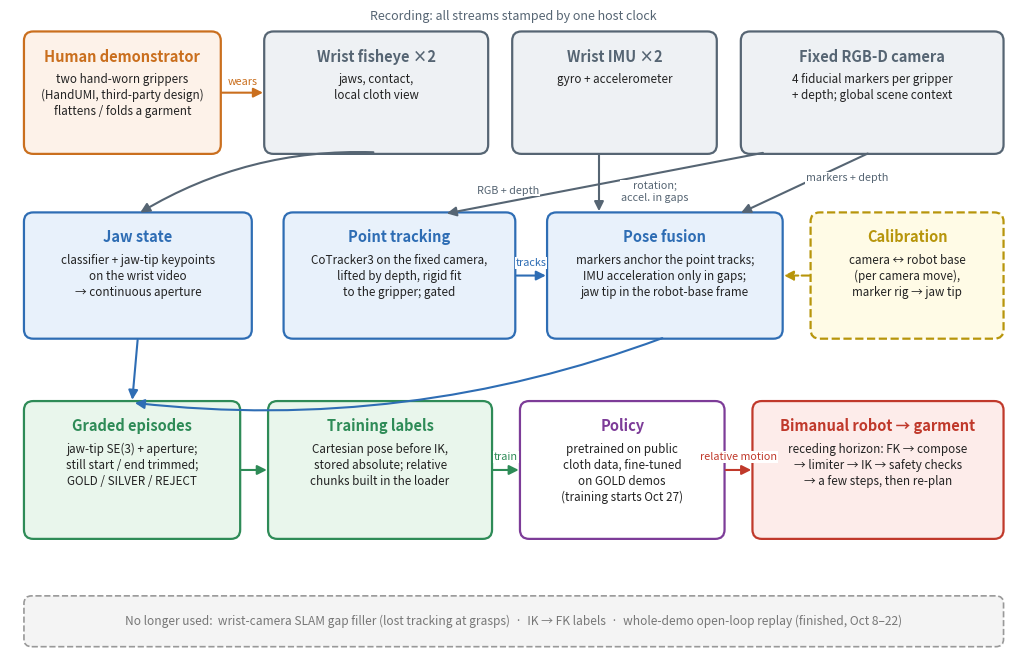

Reproduce this figure in Python. (Note: this script raises an exception after producing the figure.)
"""Draw docs/architecture.png (data flow). Usage: python docs/make_architecture.py"""
from pathlib import Path

import matplotlib

matplotlib.use("Agg")
import matplotlib.pyplot as plt  # noqa: E402
from matplotlib.patches import FancyArrowPatch, FancyBboxPatch  # noqa: E402

C = {  # fill, edge
    "human": ("#fdf2e9", "#ca6f1e"),
    "sensor": ("#eef1f4", "#566573"),
    "geom": ("#e8f1fb", "#2e6db4"),
    "traj": ("#e9f6ec", "#2e8b57"),
    "robot": ("#fdecea", "#c0392b"),
    "calib": ("#fffbe6", "#b7950b"),
    "future": ("#ffffff", "#7d3c98"),
}

fig, ax = plt.subplots(figsize=(13, 8.3))
ax.set_xlim(0, 13)
ax.set_ylim(-0.9, 7.4)
ax.axis("off")


def box(x, y, w, h, title, body, kind, dashed=False):
    f, e = C[kind]
    ax.add_patch(FancyBboxPatch((x, y), w, h, boxstyle="round,pad=0.02,rounding_size=0.12", fc=f, ec=e,
                                lw=1.6, ls="--" if dashed else "-"))
    ax.text(x + w / 2, y + h - 0.2, title, ha="center", va="top", fontsize=10.5, weight="bold", color=e)
    ax.text(x + w / 2, y + h - 0.52, body, ha="center", va="top", fontsize=8.4, color="#222", linespacing=1.3)
    return dict(l=(x, y + h / 2), r=(x + w, y + h / 2), t=(x + w / 2, y + h), b=(x + w / 2, y),
                x=x, y=y, w=w, h=h)


def arrow(p, q, kind="geom", dashed=False, label=None, rad=0.0, lpos=0.5, loff=(0, 0.12)):
    e = C[kind][1]
    ax.add_patch(FancyArrowPatch(p, q, arrowstyle="-|>", mutation_scale=14, lw=1.5, color=e,
                                 ls="--" if dashed else "-", connectionstyle=f"arc3,rad={rad}",
                                 shrinkA=2, shrinkB=2))
    if label:
        mx, my = p[0] + (q[0] - p[0]) * lpos + loff[0], p[1] + (q[1] - p[1]) * lpos + loff[1]
        ax.text(mx, my, label, ha="center", va="bottom", fontsize=7.8, color=e, style="italic",
                bbox=dict(fc="white", ec="none", pad=0.6))


# Row 1: human and sensors
hum = box(0.2, 5.55, 2.5, 1.55, "Human demonstrator", "two hand-worn grippers\n(HandUMI, third-party design)\nflattens / folds a garment", "human")
fis = box(3.3, 5.55, 2.85, 1.55, "Wrist fisheye ×2", "jaws, contact,\nlocal cloth view", "sensor")
imu = box(6.5, 5.55, 2.6, 1.55, "Wrist IMU ×2", "gyro + accelerometer", "sensor")
rgbd = box(9.45, 5.55, 3.35, 1.55, "Fixed RGB-D camera", "4 fiducial markers per gripper\n+ depth; global scene context", "sensor")
ax.text(6.5, 7.27, "Recording: all streams stamped by one host clock", ha="center", fontsize=9, color="#566573")
arrow(hum["r"], fis["l"], "human", label="wears", loff=(0, 0.08))

# Row 2: geometry
jaw = box(0.2, 3.15, 2.9, 1.6, "Jaw state", "classifier + jaw-tip keypoints\non the wrist video\n→ continuous aperture", "geom")
pt = box(3.55, 3.15, 2.95, 1.6, "Point tracking", "CoTracker3 on the fixed camera,\nlifted by depth, rigid fit\nto the gripper; gated", "geom")
pose = box(6.95, 3.15, 3.0, 1.6, "Pose fusion", "markers anchor the point tracks;\nIMU acceleration only in gaps;\njaw tip in the robot-base frame", "geom")
cal = box(10.35, 3.15, 2.45, 1.6, "Calibration", "camera ↔ robot base\n(per camera move),\nmarker rig → jaw tip", "calib", dashed=True)

arrow(fis["b"], jaw["t"], "sensor", rad=0.15)
arrow((9.75, 5.55), (5.6, 4.75), "sensor", label="RGB + depth", lpos=0.8, loff=(0.0, 0.08))
arrow((7.6, 5.55), (7.6, 4.75), "sensor", label="rotation;\naccel. in gaps", lpos=0.5, loff=(0.72, -0.25))
arrow((11.1, 5.55), (9.4, 4.75), "sensor", label="markers + depth", lpos=0.5, loff=(0.55, 0.0))
arrow(cal["l"], pose["r"], "calib", dashed=True)
arrow(pt["r"], pose["l"], "geom", label="tracks", loff=(0, 0.1))

# Row 3: data and policy
traj = box(0.2, 0.55, 2.75, 1.75, "Graded episodes", "jaw-tip SE(3) + aperture;\nstill start / end trimmed;\nGOLD / SILVER / REJECT", "traj")
lab = box(3.35, 0.55, 2.85, 1.75, "Training labels", "Cartesian pose before IK,\nstored absolute; relative\nchunks built in the loader", "traj")
pol = box(6.6, 0.55, 2.6, 1.75, "Policy", "pretrained on public\ncloth data, fine-tuned\non GOLD demos\n(training starts Oct 27)", "future")
robot = box(9.6, 0.55, 3.2, 1.75, "Bimanual robot → garment", "receding horizon: FK → compose\n→ limiter → IK → safety checks\n→ a few steps, then re-plan", "robot")
arrow(jaw["b"], traj["t"], "geom")
arrow(pose["b"], traj["t"], "geom", rad=-0.12)
arrow(traj["r"], lab["l"], "traj")
arrow(lab["r"], pol["l"], "traj", label="train", loff=(0, 0.1))
arrow(pol["r"], robot["l"], "robot", label="relative motion", loff=(0, 0.1))

# Superseded (grey, dashed)
ax.add_patch(FancyBboxPatch((0.2, -0.85), 12.6, 0.62, boxstyle="round,pad=0.02,rounding_size=0.1",
                            fc="#f4f4f4", ec="#999999", lw=1.2, ls="--"))
ax.text(6.5, -0.54, "No longer used:  wrist-camera SLAM gap filler (lost tracking at grasps)  ·  "
        "IK → FK labels  ·  whole-demo open-loop replay (finished, Oct 8–22)", ha="center", va="center",
        fontsize=8.6, color="#777777", style="italic")

out = Path(__file__).resolve().parent
fig.savefig(out / "architecture.png", dpi=150, bbox_inches="tight", facecolor="white")
fig.savefig(out / "architecture.pdf", bbox_inches="tight", facecolor="white")
print("wrote", out / "architecture.png")
